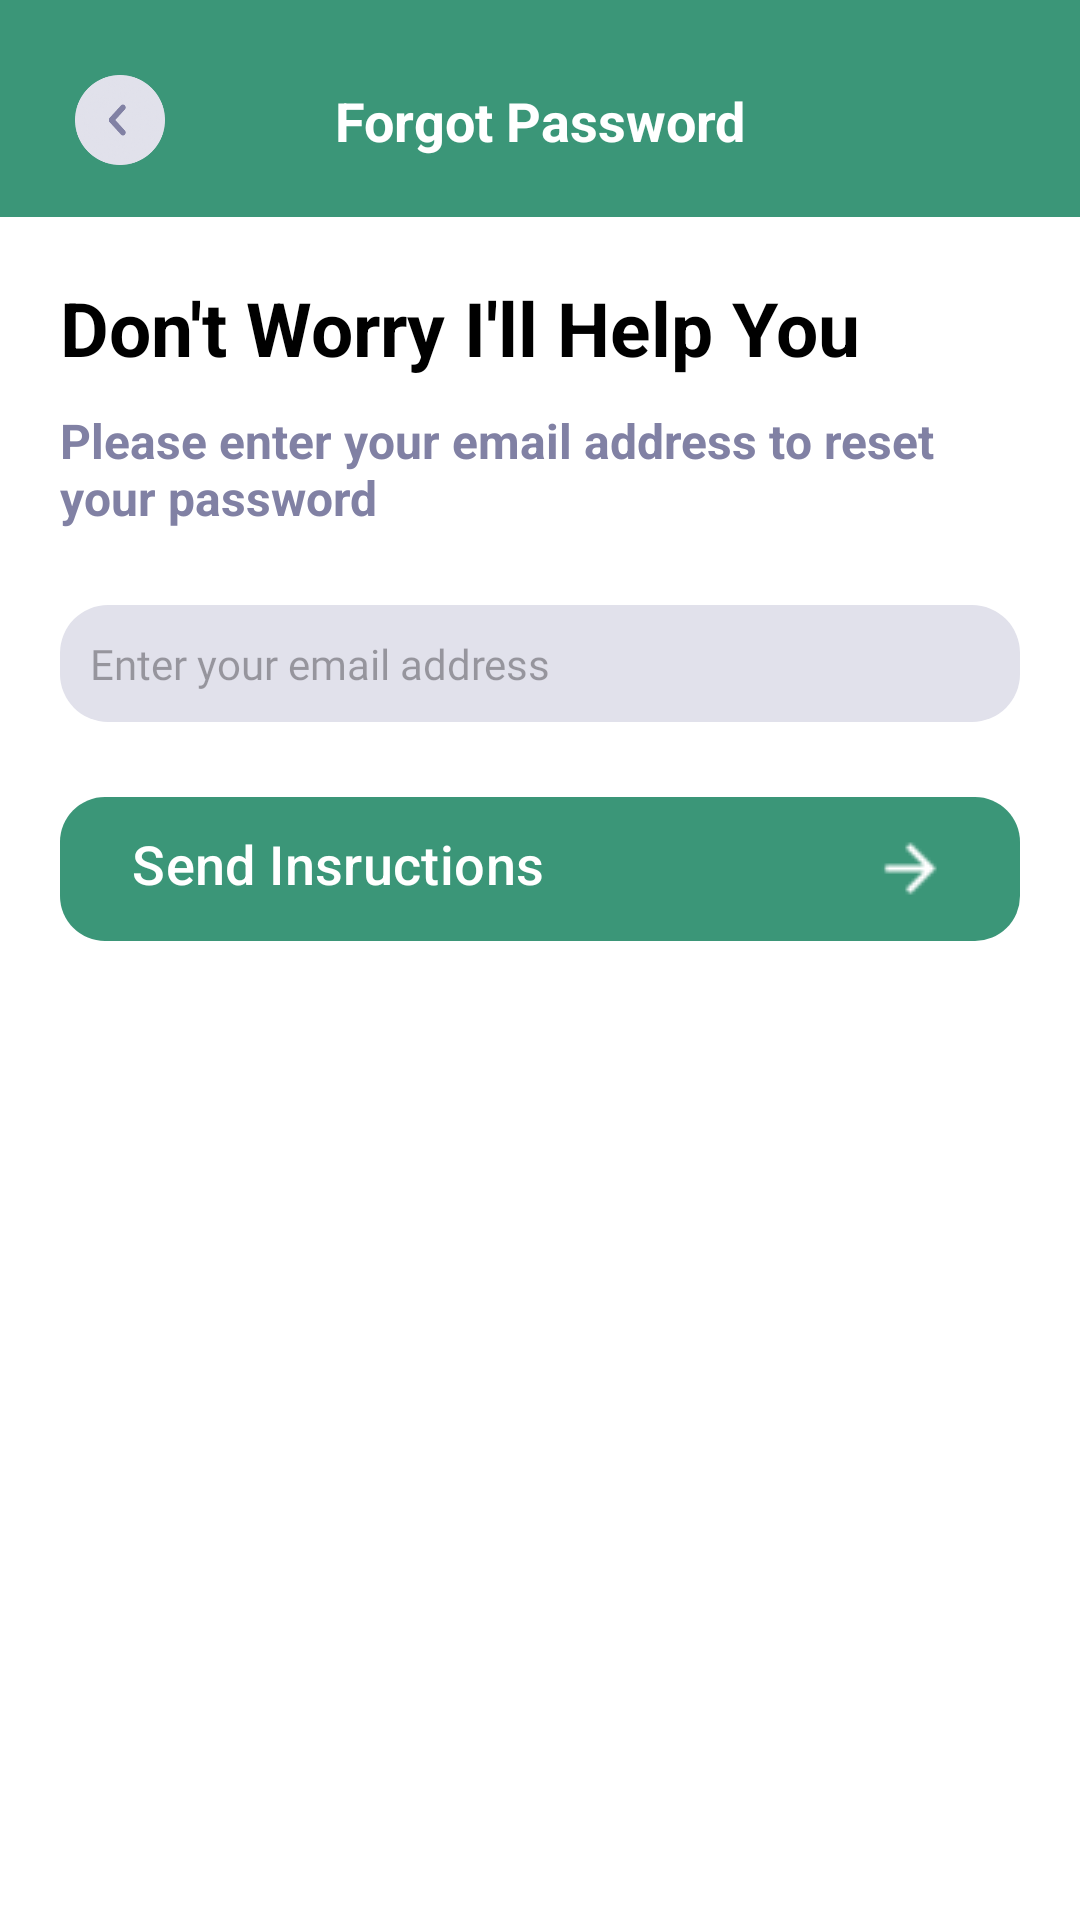

Layout XML and referenced resources for this Android screen:
<!-- AndroidManifest.xml: application theme Theme.SocialScape -->
<!-- res/layout/fragment_forgot_password.xml -->
<?xml version="1.0" encoding="utf-8"?>
<androidx.constraintlayout.widget.ConstraintLayout xmlns:android="http://schemas.android.com/apk/res/android"
    xmlns:app="http://schemas.android.com/apk/res-auto"
    xmlns:tools="http://schemas.android.com/tools"
    android:layout_width="match_parent"
    android:layout_height="match_parent"
    android:background="@color/green"
    tools:context=".ui.fragments.auth.reset.ForgotPasswordFragment">

    <ImageView
        android:id="@+id/ivBack"
        android:layout_width="30dp"
        android:layout_height="30dp"
        android:layout_margin="25dp"
        android:src="@drawable/ic_back_btn"
        app:layout_constraintStart_toStartOf="parent"
        app:layout_constraintTop_toTopOf="parent" />












    <TextView
        android:id="@+id/textView"
        android:layout_width="wrap_content"
        android:layout_height="wrap_content"
        android:text="@string/forgot_password"
        android:textColor="@color/white"
        android:textSize="18sp"
        android:textStyle="bold"
        app:layout_constraintBottom_toBottomOf="@+id/ivBack"
        app:layout_constraintEnd_toEndOf="parent"
        app:layout_constraintStart_toStartOf="parent"
        app:layout_constraintTop_toTopOf="@+id/ivBack" />

    <androidx.constraintlayout.widget.ConstraintLayout
        android:id="@+id/constraintLayout"
        android:layout_width="match_parent"
        android:layout_height="0dp"
        android:layout_marginTop="20dp"
        android:background="@drawable/bg_circle_top"
        android:padding="20dp"
        app:layout_constraintBottom_toBottomOf="parent"
        app:layout_constraintEnd_toEndOf="parent"
        app:layout_constraintStart_toStartOf="parent"
        app:layout_constraintTop_toBottomOf="@+id/textView">

        <TextView
            android:id="@+id/textView2"
            android:layout_width="match_parent"
            android:layout_height="wrap_content"
            android:text="@string/don_t_worry_i_ll_help_you"
            android:textColor="@color/black"
            android:textSize="25sp"
            android:textStyle="bold"
            app:layout_constraintEnd_toEndOf="parent"
            app:layout_constraintStart_toStartOf="parent"
            app:layout_constraintTop_toTopOf="parent" />

        <TextView
            android:id="@+id/tvCreateAccount"
            android:layout_width="wrap_content"
            android:layout_height="wrap_content"
            android:layout_marginTop="10dp"
            android:text="@string/please_enter_your_email_address_to_reset_your_password"
            android:textColor="@color/gray"
            android:textSize="16sp"
            android:textStyle="bold"
            app:layout_constraintEnd_toEndOf="parent"
            app:layout_constraintStart_toStartOf="parent"
            app:layout_constraintTop_toBottomOf="@+id/textView2" />

        <com.google.android.material.textfield.TextInputEditText
            android:id="@+id/edtEmail"
            style="@style/subtitle"
            android:layout_width="0dp"
            android:layout_height="wrap_content"
            android:layout_marginTop="25dp"
            android:background="@drawable/bg_edit"
            android:drawableStart="@drawable/ic_email"
            android:drawablePadding="10dp"
            android:hint="@string/enter_your_email_address"
            android:imeOptions="actionNext"
            android:inputType="textEmailAddress"
            android:maxLines="1"
            android:padding="10dp"
            android:textSize="14sp"
            app:layout_constraintEnd_toEndOf="parent"
            app:layout_constraintStart_toStartOf="parent"
            app:layout_constraintTop_toBottomOf="@+id/tvCreateAccount" />

        <com.google.android.material.button.MaterialButton
            android:id="@+id/btnSend"
            android:layout_width="match_parent"
            android:layout_height="48dp"
            android:layout_marginTop="25dp"
            android:background="@drawable/bg_circle"
            android:drawableEnd="@drawable/ic_next"
            android:gravity="start"
            android:paddingStart="15dp"
            android:text="@string/send_insructions"
            android:textAllCaps="false"
            android:textColor="@color/white"
            android:textSize="18sp"
            app:backgroundTint="@color/green"
            app:layout_constraintEnd_toEndOf="parent"
            app:layout_constraintStart_toStartOf="parent"
            app:layout_constraintTop_toBottomOf="@+id/edtEmail" />

    </androidx.constraintlayout.widget.ConstraintLayout>

</androidx.constraintlayout.widget.ConstraintLayout>
<!-- resources referenced by this layout -->
<resources>
  <color name="black">#FF000000</color>
  <color name="gray">#8181A4</color>
  <color name="green">#3b9678</color>
  <color name="white">#FFFFFFFF</color>
  <!-- drawable bg_circle (drawable) -->
  <?xml version="1.0" encoding="utf-8"?>
  <shape xmlns:android="http://schemas.android.com/apk/res/android">
      <corners android:radius="15dp"/>
      <solid
          android:color="@color/green"/>
  </shape>
  <!-- drawable bg_circle_top (drawable) -->
  <?xml version="1.0" encoding="utf-8"?>
  <shape xmlns:android="http://schemas.android.com/apk/res/android">
      <corners
          android:topLeftRadius="@dimen/_25sdp"
          android:topRightRadius="@dimen/_25sdp"/>
  <solid
      android:color="@color/white"/>
  </shape>
  <!-- drawable bg_edit (drawable) -->
  <?xml version="1.0" encoding="utf-8"?>
  <shape xmlns:android="http://schemas.android.com/apk/res/android"
      android:shape="rectangle">
  
      <corners android:radius="16dp" />
      <solid android:color="#E1E1EB" />
  
  </shape>
  <!-- drawable ic_back_btn: webp bitmap (drawable, 8192 bytes) -->
  <!-- drawable ic_next: png bitmap (drawable, 469 bytes) -->
  <string name="back">Back</string>
  <string name="don_t_worry_i_ll_help_you">Don\'t Worry I\'ll Help You</string>
  <string name="enter_your_email_address">Enter your email address</string>
  <string name="forgot_password">Forgot Password</string>
  <string name="please_enter_your_email_address_to_reset_your_password">Please enter your email address to reset your password</string>
  <string name="send_insructions">Send Insructions</string>
  <style name="subtitle" parent="@android:style/Widget.TextView">
          <item name="android:layout_width">wrap_content</item>
          <item name="android:layout_height">wrap_content</item>
          <item name="android:textSize">16sp</item>
          <item name="android:fontFamily">@font/semibold</item>
      </style>
  <style name="Theme.SocialScape" parent="Base.Theme.SocialScape" />
  <style name="Base.Theme.SocialScape" parent="Theme.Material3.DayNight.NoActionBar">
          
          
      </style>
</resources>
